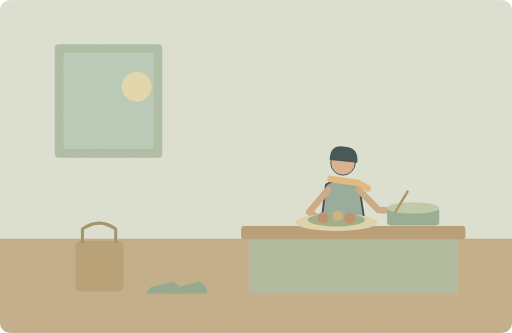
t = 0.00 s
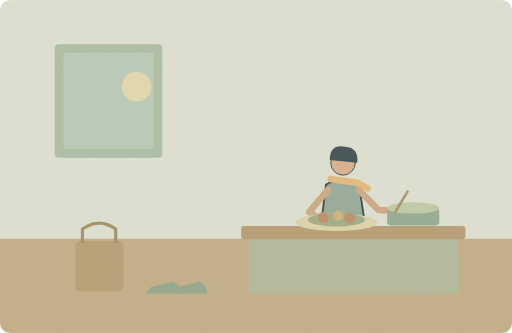
t = 1.25 s
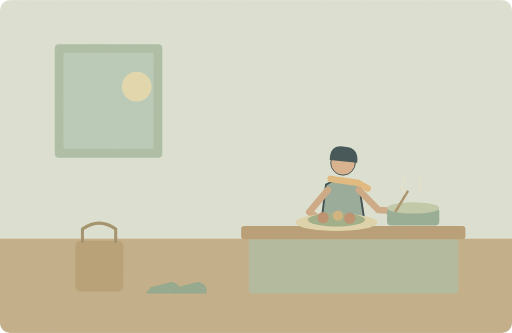
t = 3.75 s
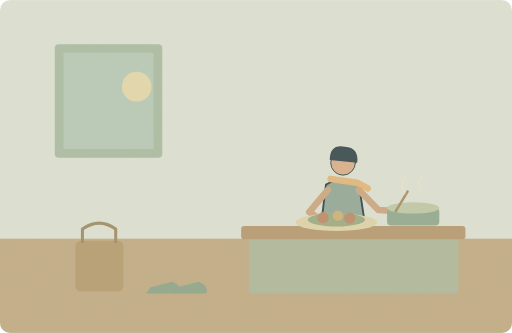
t = 5.00 s
t = 6.25 s: frame unchanged from t = 3.75 s, image omitted
t = 8.75 s: frame unchanged from t = 1.25 s, image omitted

The animated SVG that drew these frames (rendered in a browser with its animation timeline set to each time). Animation: 1 SMIL element (animate=1); one cycle of 10.00 s, repeats indefinitely.

<svg xmlns="http://www.w3.org/2000/svg" width="1000" height="650" viewBox="0 0 1000 650" role="img" aria-labelledby="title desc"><title id="title">单词小故事</title><desc id="desc">Dad cooked a warm meal after our long walk.</desc><metadata>{"wordId": "meal", "dailyExample": "Dad cooked a warm meal after our long walk.", "source": "https://github.com/go1app/word-atlas/blob/main/public/atlas/entries/4.json", "attribution": "Word Atlas contributors — CC BY 4.0", "license": "https://creativecommons.org/licenses/by/4.0/", "changes": "New original vector animation interpreting the daily example.", "durationSeconds": 10}</metadata><defs><clipPath id="frame"><rect width="1000" height="650" rx="20"/></clipPath><filter id="paper"><feTurbulence type="fractalNoise" baseFrequency=".74" numOctaves="3" stitchTiles="stitch"/><feColorMatrix type="saturate" values="0"/><feComponentTransfer><feFuncA type="linear" slope=".065"/></feComponentTransfer><feBlend in="SourceGraphic" mode="soft-light"/></filter><filter id="glow" x="-100%" y="-100%" width="300%" height="300%"><feGaussianBlur stdDeviation="8"/></filter></defs><g clip-path="url(#frame)"><rect x="0" y="0" width="1000" height="650" rx="0" fill="#dce4d7" /><rect x="0" y="466" width="1000" height="184" rx="0" fill="#c0ac88" /><rect x="107" y="86" width="210" height="222" rx="8" fill="#a8bda5" /><rect x="124" y="103" width="176" height="188" rx="3" fill="#b6cbbb" /><circle cx="267" cy="169" r="29" fill="#e4d9af" /><g transform="translate(670 377) scale(1.85)" stroke="#2c4148" stroke-linecap="round" stroke-linejoin="round"><path d="M-7 29L-12 62M7 29L15 62" fill="none" stroke="#2c4148" stroke-width="8" stroke-linecap="round" stroke-linejoin="round" /><path d="M-18 -9Q0 -20 17 -8L23 32H-23Z" fill="#92a89a" stroke="#2c4148" stroke-width="2" stroke-linecap="round" stroke-linejoin="round" /><circle cx="0" cy="-32" r="13" fill="#d9af8c" /><path d="M-14 -35Q-14 -52 2 -49Q17 -48 15 -32Z" fill="#32474e" stroke="none" stroke-width="2" stroke-linecap="round" stroke-linejoin="round" /><path d="M-13 -15L15 -11 26 -5" fill="none" stroke="#e1b97b" stroke-width="7" stroke-linecap="round" stroke-linejoin="round" /></g><path d="M640 371L604 414 634 434M701 371L739 410 772 412" fill="none" stroke="#cba782" stroke-width="13" stroke-linecap="round" stroke-linejoin="round" /><rect x="486" y="465" width="409" height="108" rx="6" fill="#aeb99c" /><rect x="471" y="441" width="438" height="26" rx="6" fill="#b49a72" /><ellipse cx="657" cy="434" rx="80" ry="17" fill="#dfd4ad"/><ellipse cx="657" cy="429" rx="56" ry="13" fill="#99ac85"/><circle cx="631" cy="425" r="11" fill="#b98b6b" /><circle cx="660" cy="421" r="10" fill="#cfb17a" /><circle cx="683" cy="426" r="11" fill="#b98b6b" /><rect x="756" y="406" width="102" height="34" rx="7" fill="#90a993" /><ellipse cx="807" cy="406" rx="51" ry="11" fill="#becaaa"/><path d="M773 412L796 374" fill="none" stroke="#a58e68" stroke-width="5" stroke-linecap="round" stroke-linejoin="round" /><rect x="147" y="470" width="94" height="99" rx="10" fill="#b59c72" /><path d="M161 472V447Q194 424 226 447V472" fill="none" stroke="#9c8c66" stroke-width="6" stroke-linecap="round" stroke-linejoin="round" /><path d="M294 561L336 550Q356 557 351 573H285Z" fill="#8ca58b" stroke="none" stroke-width="2" stroke-linecap="round" stroke-linejoin="round" /><path d="M346 561L388 550Q408 557 403 573H337Z" fill="#8ca58b" stroke="none" stroke-width="2" stroke-linecap="round" stroke-linejoin="round" /><g><animate attributeName="opacity" values=".15;.7;.15" keyTimes="0;.5;1" dur="10s" repeatCount="indefinite"/><path d="M791 378q-11 -18 0 -33M824 378q-11 -18 0 -33" fill="none" stroke="#eee5c9" stroke-width="3" stroke-linecap="round" stroke-linejoin="round" /></g><rect width="1000" height="650" fill="#ddc8a0" opacity=".14" filter="url(#paper)" pointer-events="none"/></g></svg>
